Image classification data set "dataset" (Prasone/Starfruit-Disease-Detection-using-MobileNetV2---HSV on GitHub). Class labels (5): anthracnose, bed bugs, fruit borer, healthy fruits, healthy leaf.

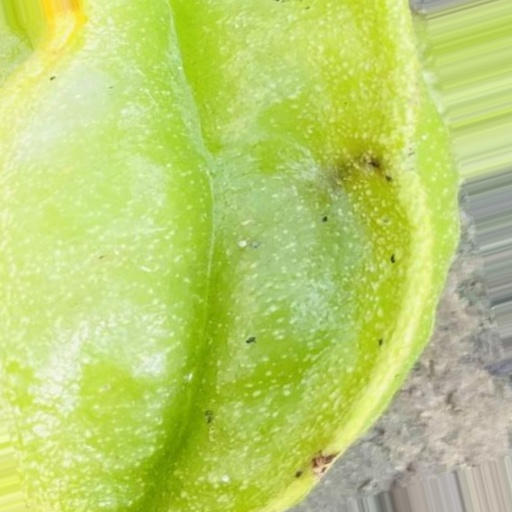
Label: bed bugs

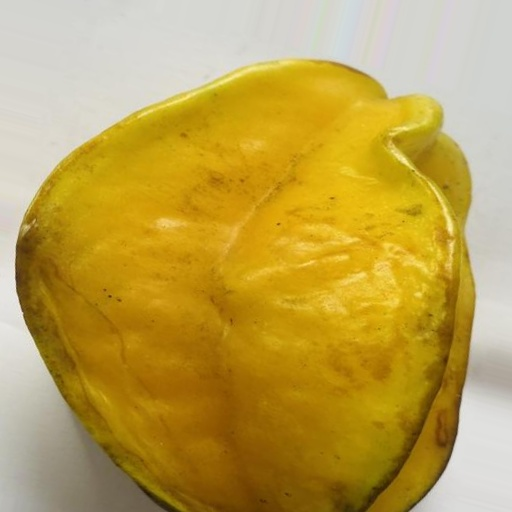
Label: healthy fruits

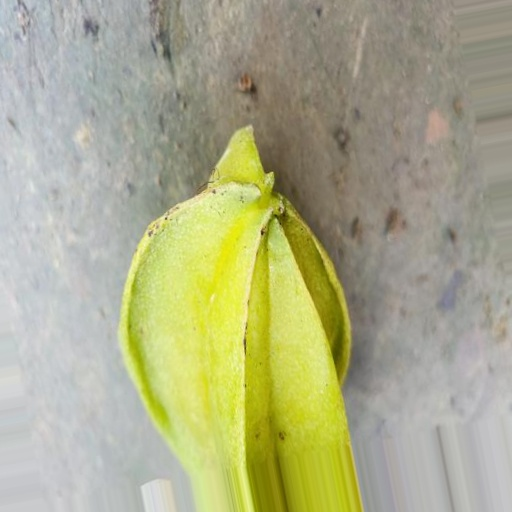
Label: anthracnose

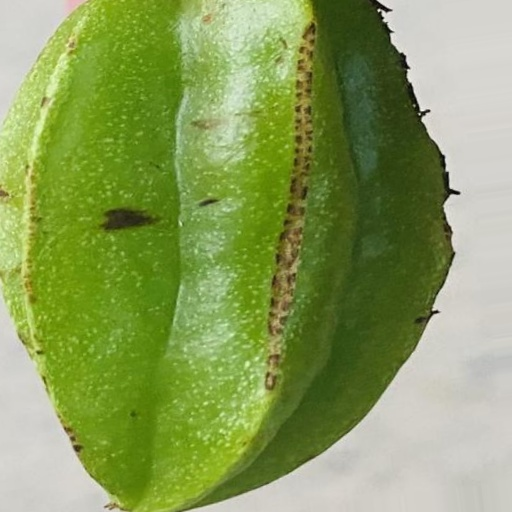
Label: bed bugs

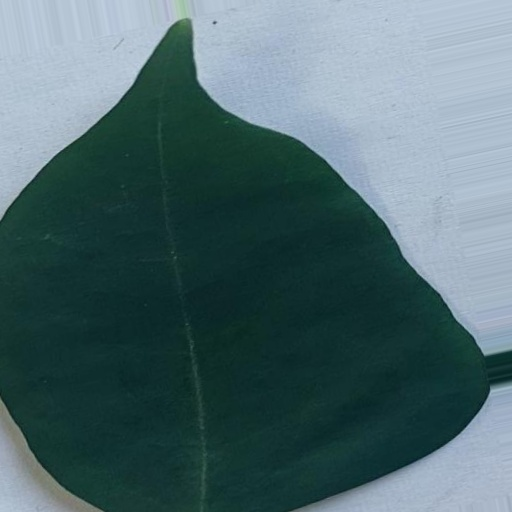
Label: healthy leaf

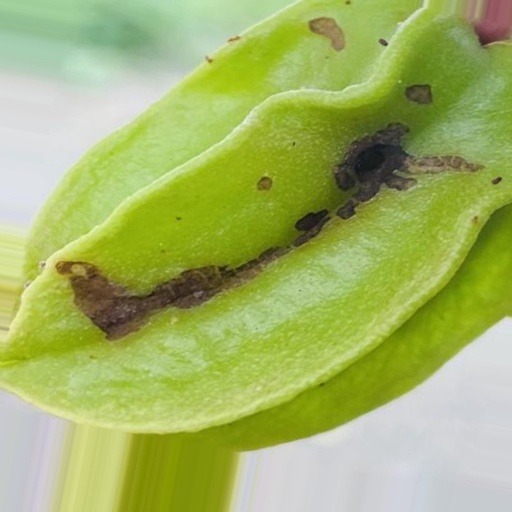
Label: fruit borer
